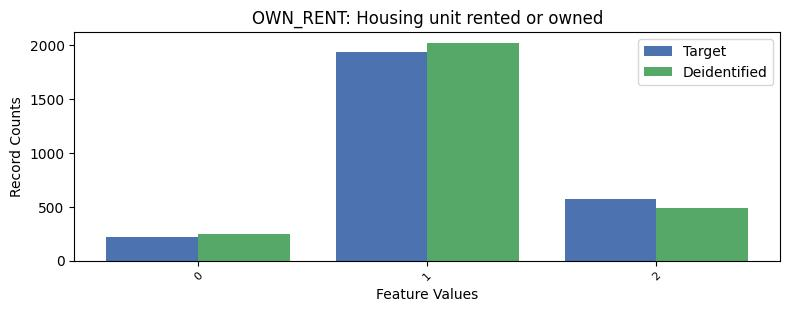

Source data for this figure (header and first rows):
, OWN_RENT, count_target, count_deidentified
0, 1, 1939, 2019
1, 2, 570, 490
2, 0, 220, 250
